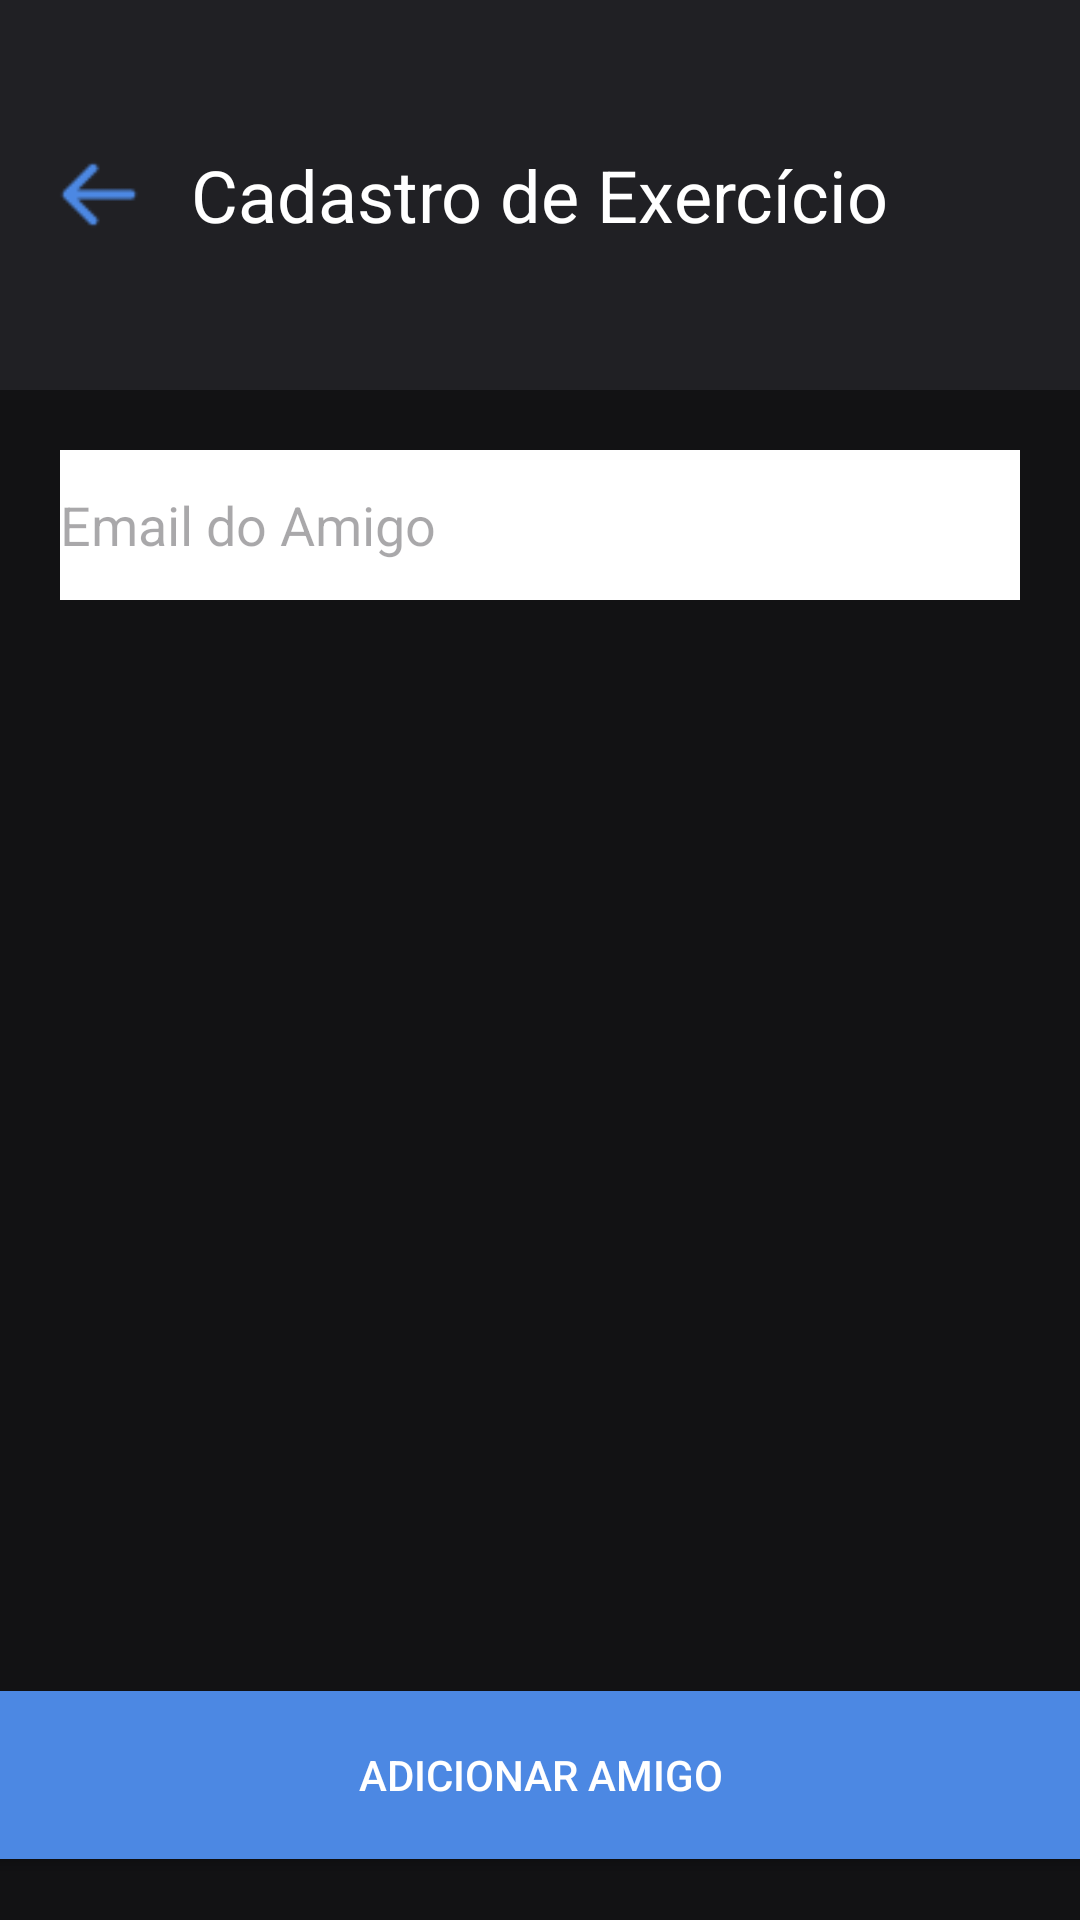

The Android layout XML behind this screen, and the referenced resources:
<!-- AndroidManifest.xml: application theme Theme.FitBuilder -->
<!-- res/layout/activity_adicionar_amigo.xml -->
<?xml version="1.0" encoding="utf-8"?>
<androidx.constraintlayout.widget.ConstraintLayout xmlns:android="http://schemas.android.com/apk/res/android"
    xmlns:app="http://schemas.android.com/apk/res-auto"
    xmlns:tools="http://schemas.android.com/tools"
    android:id="@+id/main"
    android:layout_width="match_parent"
    android:layout_height="match_parent"
    android:background="#121214"
    tools:context="activities.Activity_AdicionarAmigo">

    <FrameLayout
        android:id="@+id/frmTopo_AdicionarAmigo"
        android:layout_width="match_parent"
        android:layout_height="130dp"
        android:background="#202024"
        android:layout_gravity="center"
        tools:layout_editor_absoluteX="0dp"
        tools:layout_editor_absoluteY="16dp"
        app:layout_constraintTop_toTopOf="parent"
        app:layout_constraintStart_toStartOf="parent"
        app:layout_constraintEnd_toEndOf="parent">

        <TextView
            android:id="@+id/txtTitulo_AdicionarAmigo"
            android:layout_width="wrap_content"
            android:layout_height="wrap_content"
            android:layout_gravity="center"
            android:text="Cadastro de Exercício"
            android:textColor="@color/white"
            android:textSize="24sp"
            app:layout_constraintEnd_toEndOf="parent"
            app:layout_constraintStart_toStartOf="parent"
            app:layout_constraintTop_toTopOf="parent" />

        <ImageView
            android:id="@+id/btnvoltar_ListaDeAmigos"
            android:layout_width="36dp"
            android:layout_height="31dp"
            android:layout_gravity="center_vertical"
            android:src="@drawable/icons"
            android:layout_marginStart="15dp"
            app:layout_constraintBottom_toBottomOf="@+id/textViewExemploIntent_ListaDeAmigos"
            app:layout_constraintEnd_toEndOf="parent"
            app:layout_constraintHorizontal_bias="0.042"
            app:layout_constraintStart_toStartOf="parent"
            app:layout_constraintTop_toTopOf="parent"
            app:layout_constraintVertical_bias="0.533"/>

    </FrameLayout>

    <EditText
        android:id="@+id/editNomeExercicio_AdicionarAmigo"
        android:layout_width="0dp"
        android:layout_height="50dp"
        android:layout_marginStart="20dp"
        android:layout_marginTop="20dp"
        android:layout_marginEnd="20dp"
        android:hint="Email do Amigo"
        android:background="#FFFFFF"
        app:layout_constraintEnd_toEndOf="parent"
        app:layout_constraintStart_toStartOf="parent"
        app:layout_constraintTop_toBottomOf="@id/frmTopo_AdicionarAmigo" />

    <androidx.appcompat.widget.AppCompatButton
        android:id="@+id/editAdicionarAmigo_AdicionarAmigo"
        android:layout_width="380dp"
        android:layout_height="56dp"
        android:text="Adicionar Amigo"
        android:background="#4C88E3"
        android:textColor="#FFFFFF"
        android:layout_marginTop="180dp"
        app:layout_constraintEnd_toEndOf="parent"
        app:layout_constraintStart_toStartOf="parent"
        app:layout_constraintTop_toBottomOf="@id/editNomeExercicio_AdicionarAmigo"
        app:layout_constraintBottom_toBottomOf="parent"
        app:layout_constraintVertical_bias="0.900">

    </androidx.appcompat.widget.AppCompatButton>
</androidx.constraintlayout.widget.ConstraintLayout>
<!-- resources referenced by this layout -->
<resources>
  <!-- drawable icons: png bitmap (drawable, 408 bytes) -->
  <style name="Theme.FitBuilder" parent="Base.Theme.FitBuilder" />
  <style name="Base.Theme.FitBuilder" parent="Theme.Material3.DayNight.NoActionBar">
          
          
      </style>
  <!-- not gathered from this repository: default colours our renderer supplied (Android Studio template values) -->
  <color name="white">#FFFFFFFF</color>
</resources>
